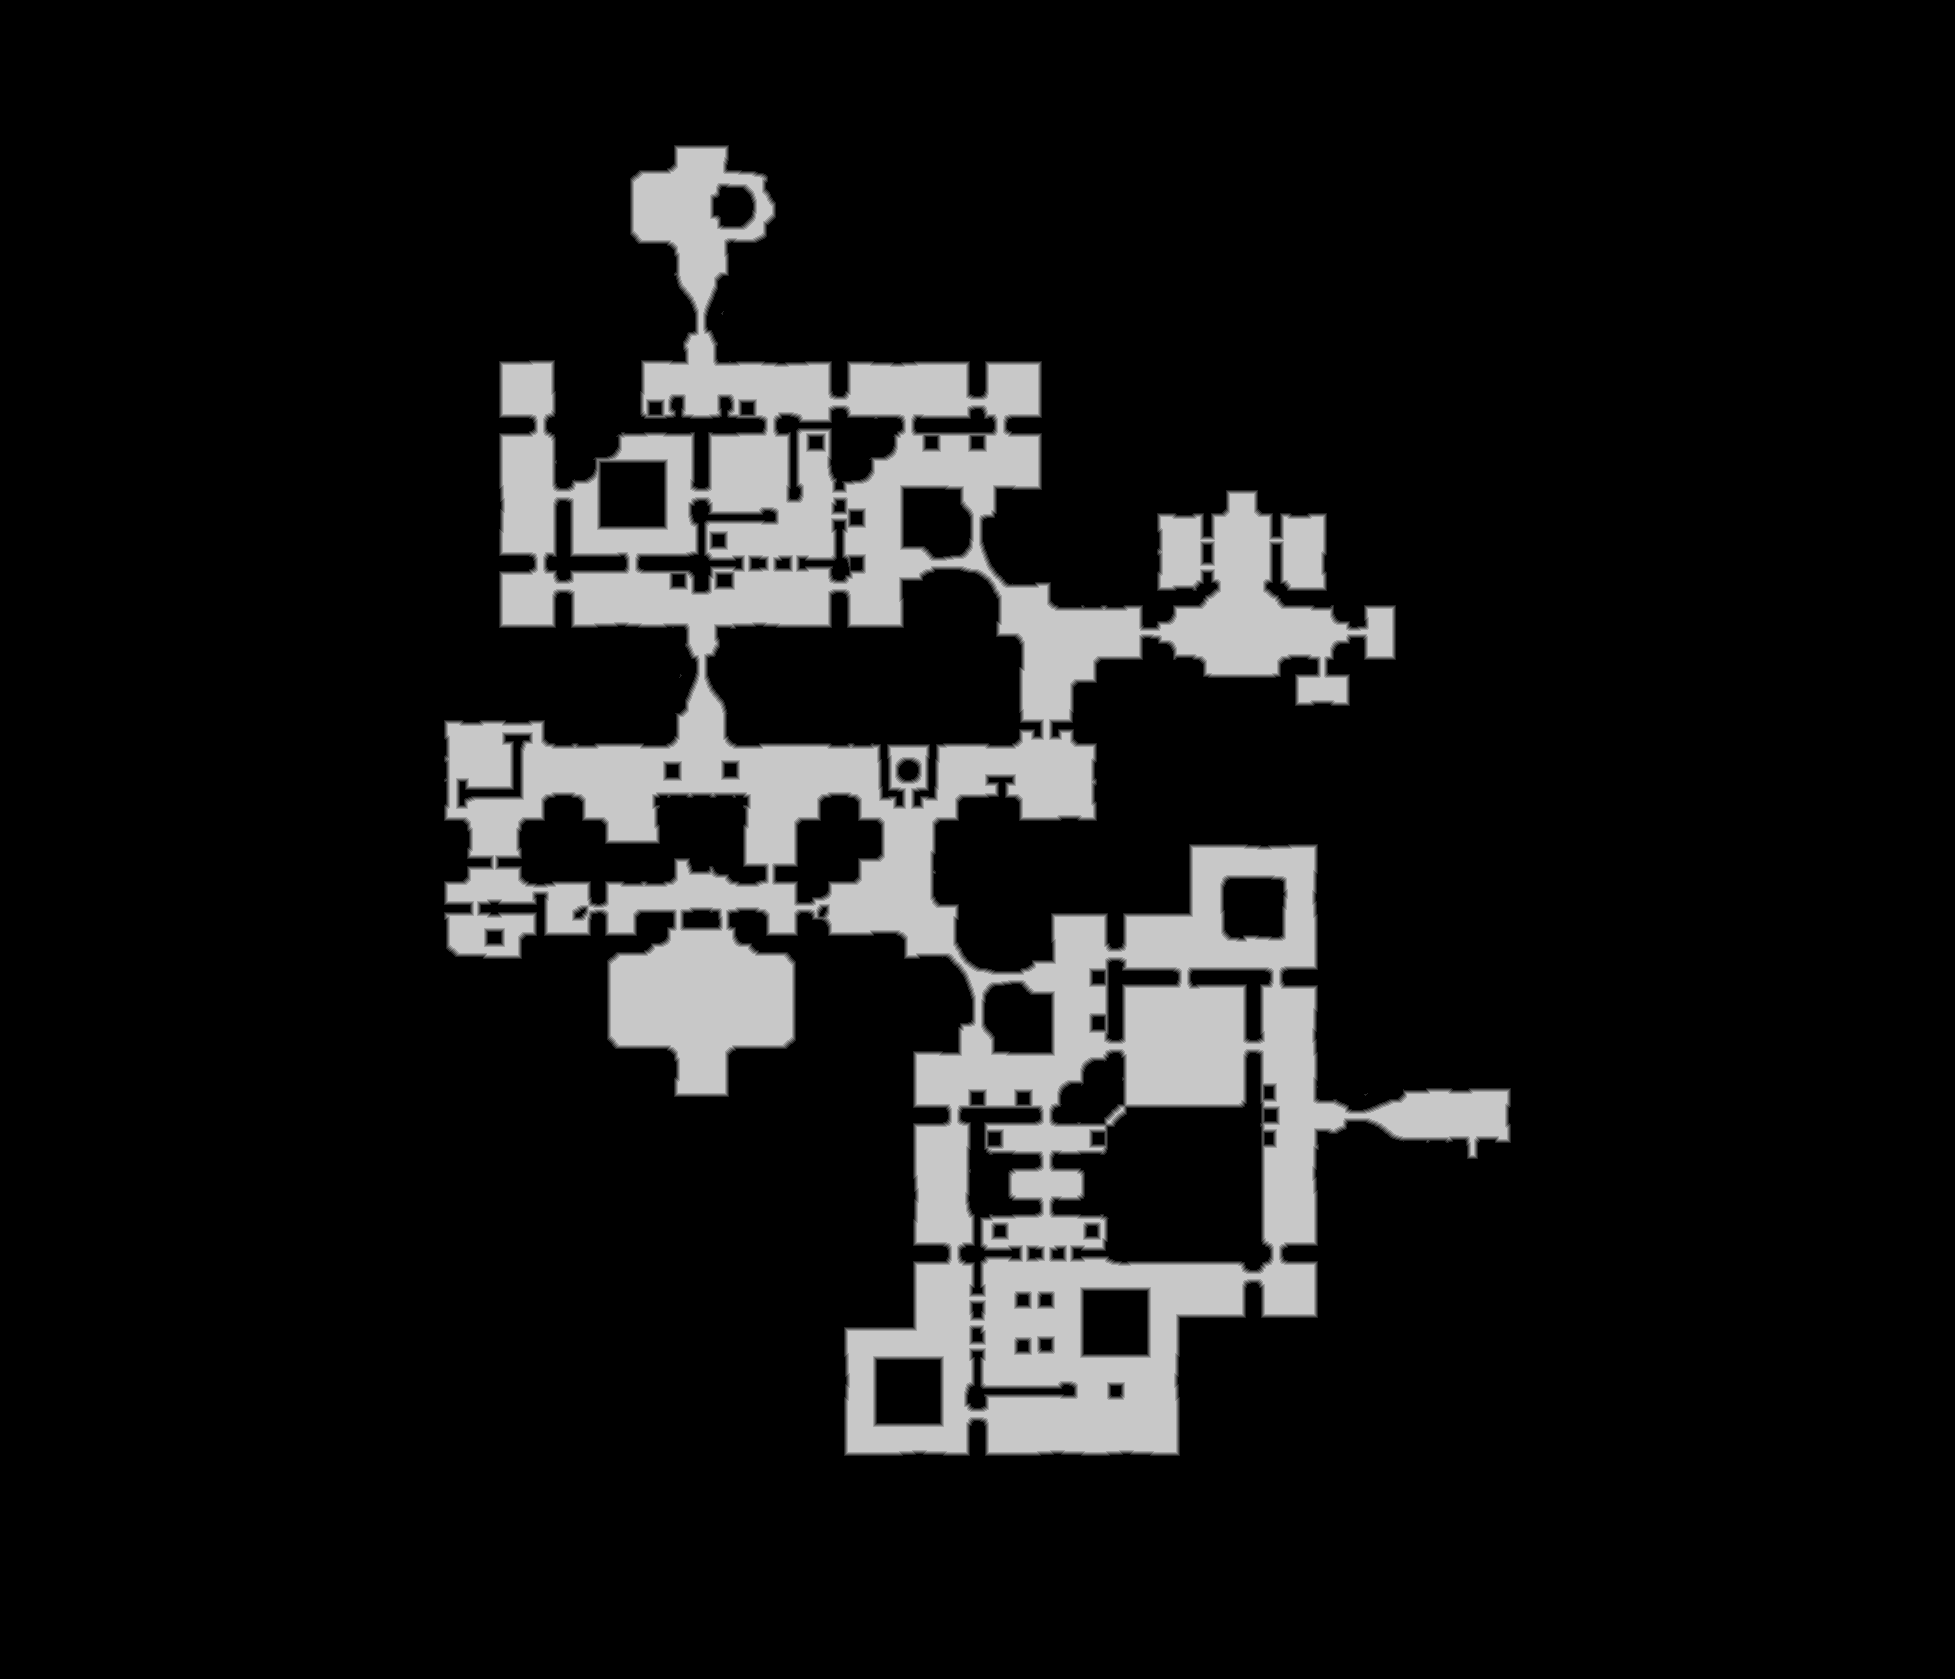

Source data for this figure (header and first rows):
source	tdt_hull melee
truth	truth_39b93403c48.tsv
width	1955
height	1679
nibble	0	2864606
nibble	1	23456
nibble	2	23870
nibble	3	23949
nibble	4	23987
nibble	5	322577
